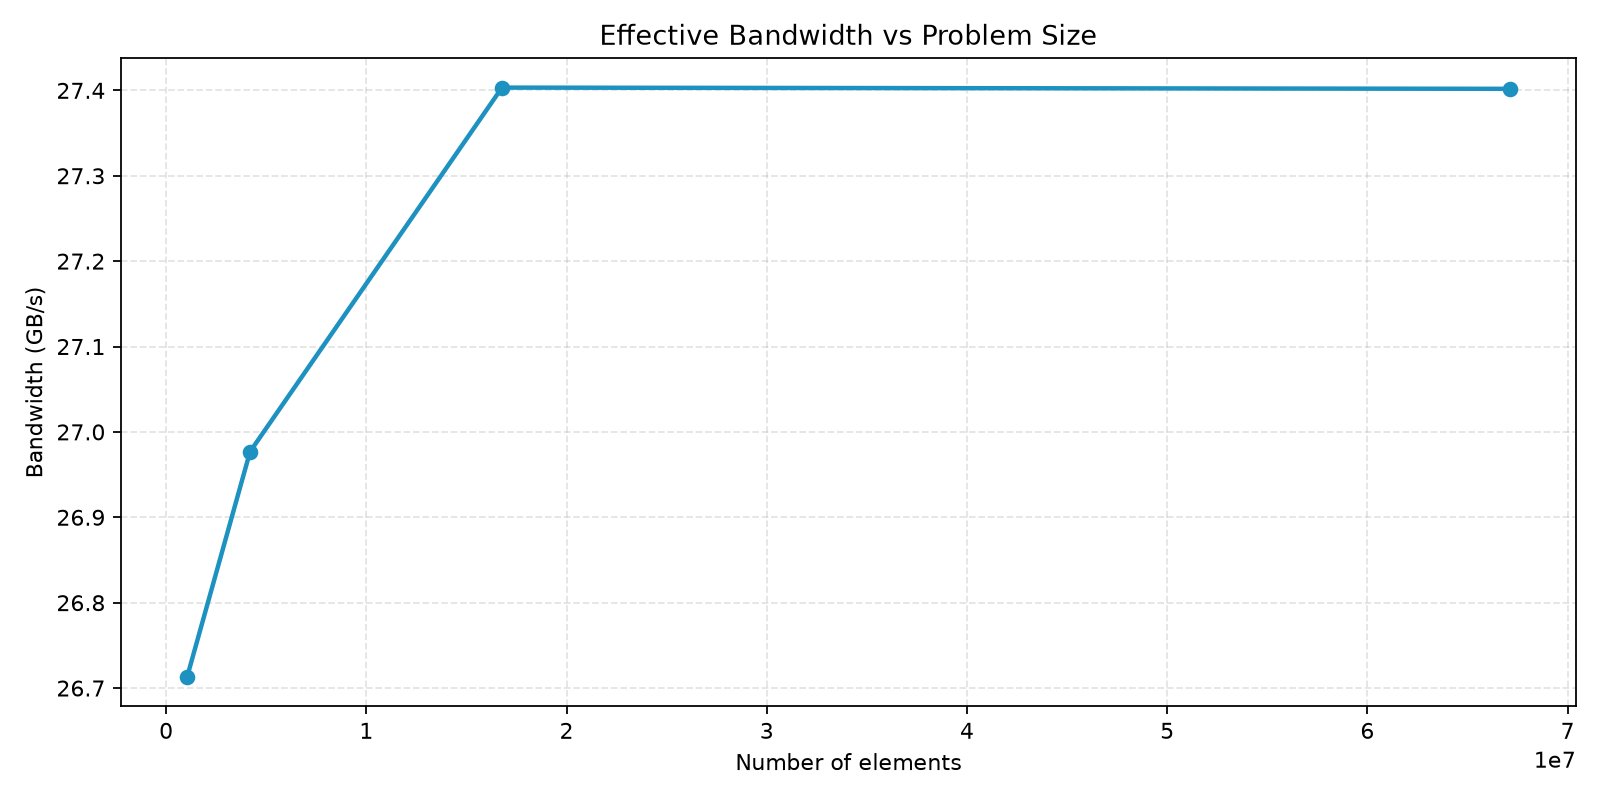

Source data for this figure (header and first rows):
pattern, stride, n, local_size, median_seconds, mean_seconds, min_seconds, max_seconds, gbps, transfer_bytes
coalesced, 1, 1048576, 256, 0.000471, 0.0004722, 0.0004708, 0.0004786, 26.71, 12582912
coalesced, 1, 4194304, 256, 0.001866, 0.001866, 0.00186, 0.001872, 26.98, 50331648
coalesced, 1, 16777216, 256, 0.007347, 0.00735, 0.007336, 0.007367, 27.4, 201326592
coalesced, 1, 67108864, 256, 0.02939, 0.02939, 0.02935, 0.0294, 27.4, 805306368
